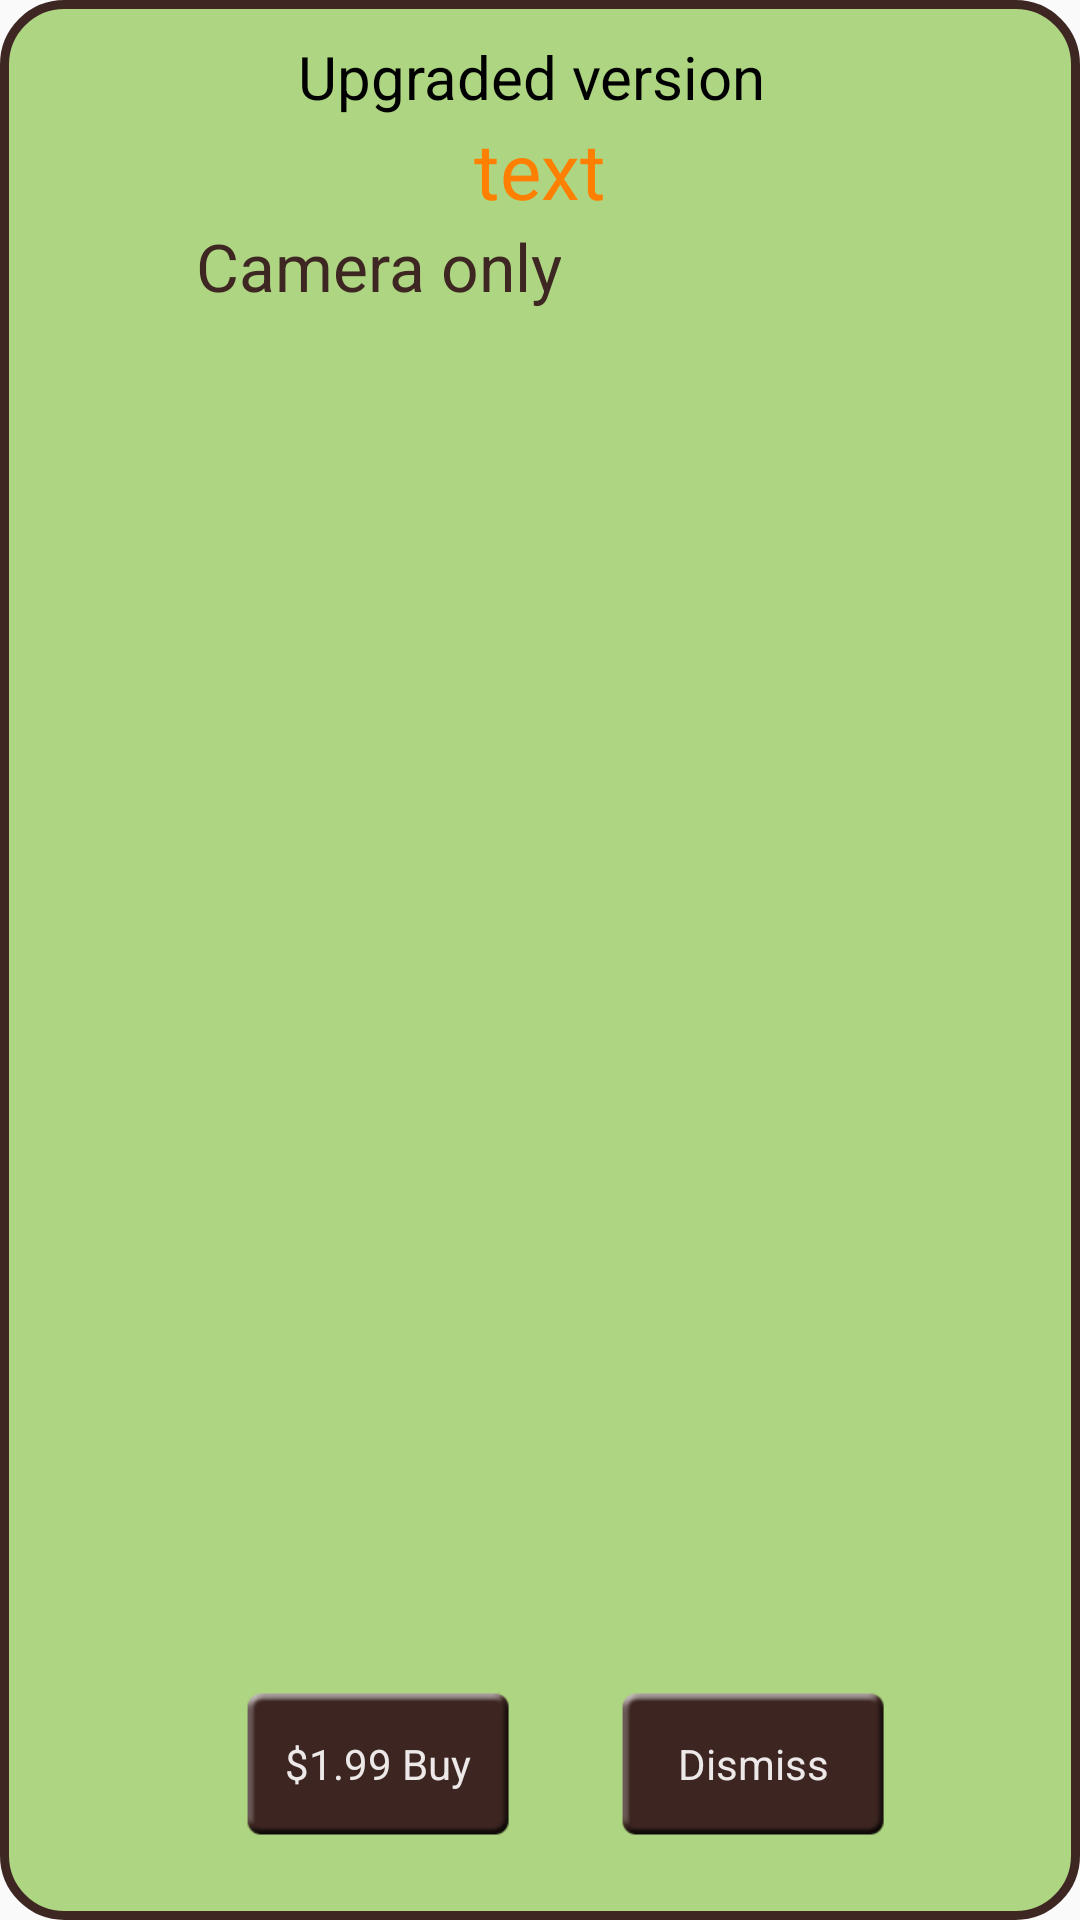

This screen was rendered from an Android layout file. Write that file and the resources it references.
<!-- AndroidManifest.xml: application theme AppTheme -->
<!-- res/layout/dialog_buy.xml -->
<?xml version="1.0" encoding="utf-8"?>

<LinearLayout xmlns:android="http://schemas.android.com/apk/res/android"
    android:layout_width="fill_parent"
    android:layout_height="wrap_content"
    android:layout_margin="8dp"
    android:background="@drawable/curve_blue"
    android:gravity="center"
    android:orientation="vertical"
    android:padding="12dp">

    <TextView
        android:id="@+id/textViewT"
        android:layout_width="wrap_content"
        android:layout_height="wrap_content"
        android:layout_centerHorizontal="true"
        android:gravity="center"
        android:text="Upgraded version "
        android:textColor="@color/dark_text"
        android:textSize="@dimen/text_size_large" />

    <TextView
        android:id="@+id/textViewTimer"
        android:layout_width="wrap_content"
        android:layout_height="wrap_content"
        android:layout_centerHorizontal="true"
        android:gravity="center"
        android:text="text"
        android:textColor="@color/orange"
        android:textSize="26sp" />

    <LinearLayout
        android:layout_width="fill_parent"
        android:layout_height="wrap_content"
        android:layout_marginBottom="16dp"
        android:gravity="center"
        android:orientation="horizontal">

        <RelativeLayout
            android:layout_width="wrap_content"
            android:layout_height="match_parent"
            android:layout_marginRight="@dimen/padding_medium"
            android:gravity="center_horizontal">

            <TextView
                android:id="@+id/textViewA"
                android:layout_width="wrap_content"
                android:layout_height="wrap_content"

                android:layout_centerHorizontal="true"
                android:gravity="center"
                android:text="Camera only"
                android:textColor="@color/brown_dark_squatch"
                android:textSize="22sp" />

            <Button
                android:id="@+id/upgrade_premium"
                android:layout_width="wrap_content"
                android:layout_height="wrap_content"
                android:layout_alignParentBottom="true"
                android:layout_centerInParent="true"
                android:text="$1.99 Buy"
                style="@style/ButtonSquatch" />
        </RelativeLayout>


        <RelativeLayout
            android:layout_width="wrap_content"
            android:layout_height="match_parent"
            android:layout_marginLeft="@dimen/padding_medium"
            android:gravity="center_horizontal">

            <TextView
                android:id="@+id/textViewC"
                android:layout_width="@dimen/padding_medium"
                android:layout_height="wrap_content"
                android:layout_above="@+id/dialog_dismiss"
                android:layout_centerHorizontal="true"
                android:gravity="center"
                android:text=""
                android:textColor="@color/dark_text"
                android:textSize="22sp" />


            <Button
                android:id="@+id/dialog_dismiss"
                android:layout_width="wrap_content"
                android:layout_height="wrap_content"
                android:layout_alignParentBottom="true"
                android:layout_centerInParent="true"
                android:text="Dismiss"
                style="@style/ButtonSquatch" />

        </RelativeLayout>
    </LinearLayout>
</LinearLayout>
<!-- resources referenced by this layout -->
<resources>
  <color name="brown_dark_squatch">#3E2723</color>
  <color name="dark_text">#000000</color>
  <color name="orange">#FF8000</color>
  <dimen name="padding_medium">12dp</dimen>
  <dimen name="text_size_large">22sp</dimen>
  <!-- drawable curve_blue (drawable) -->
  <shape xmlns:android="http://schemas.android.com/apk/res/android" >
  
      <solid android:color="@color/green_med_squatch" />
  
      <stroke
          android:width="3dp"
          android:color="@color/brown_dark_squatch" />
  
      <corners
          android:bottomLeftRadius="20dp"
          android:bottomRightRadius="20dp"
          android:topLeftRadius="20dp"
          android:topRightRadius="20dp" />
  
  </shape>
  <style name="ButtonSquatch" parent="AppTheme">
          <item name="android:background">@drawable/custbutton</item>
          <item name="android:paddingRight">@dimen/button_padding</item>
          <item name="android:paddingLeft">@dimen/button_padding</item>
          <item name="android:textColor">@color/light_gray</item>
      </style>
  <style name="AppTheme" parent="AppBaseTheme">
          
      </style>
  <color name="green_med_squatch">#AED581</color>
  <dimen name="button_padding">12dp</dimen>
  <color name="light_gray">#eee9e9</color>
  <style name="AppBaseTheme" parent="Theme.AppCompat.Light.DarkActionBar">
          
          <item name="actionBarStyle">@style/MyActionBar</item>
      </style>
  <style name="MyActionBar" parent="@style/Widget.AppCompat.ActionBar">
          <item name="background">@color/brown_dark_squatch</item>
          <item name="android:textColor">@color/brown_lt_squatch</item>
      </style>
  <color name="brown_lt_squatch">#D7CCC8</color>
</resources>
